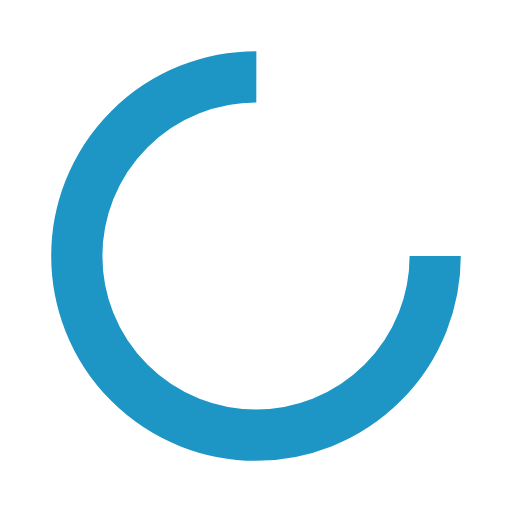
t = 0.00 s
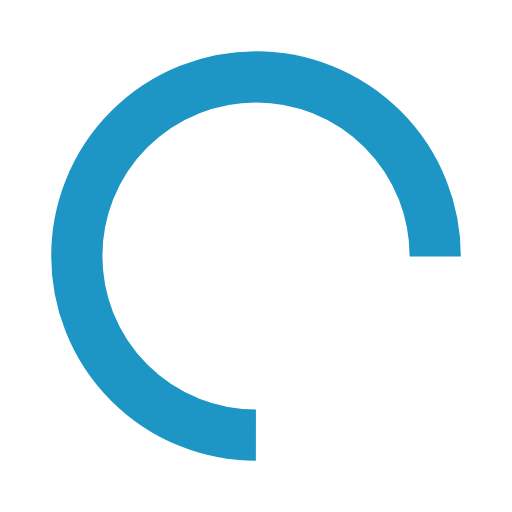
t = 0.31 s
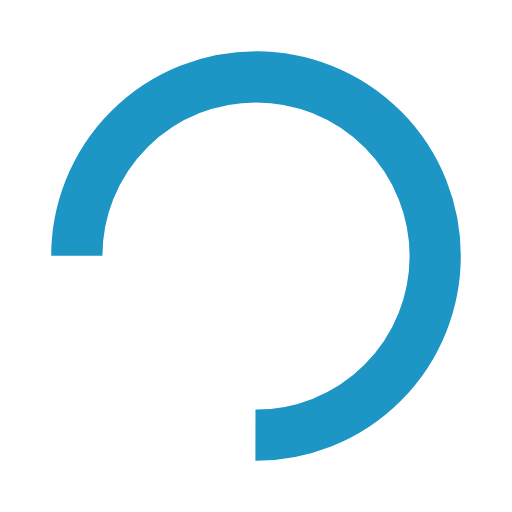
t = 0.61 s
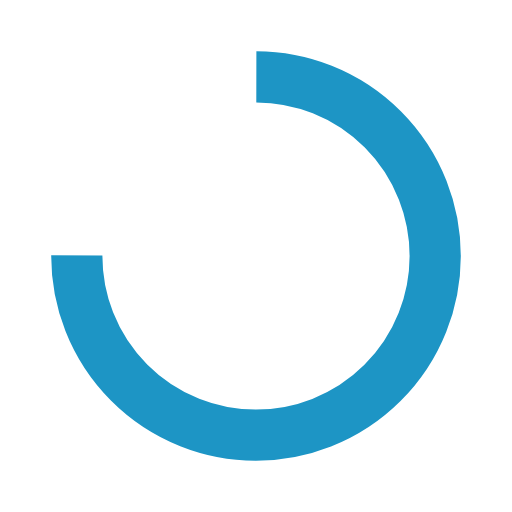
t = 0.92 s

The animated SVG that drew these frames (rendered in a browser with its animation timeline set to each time). Animation: 1 SMIL element (animateTransform=1); one cycle of 1.22 s, repeats indefinitely.

<?xml version="1.0" encoding="utf-8"?>
<svg xmlns="http://www.w3.org/2000/svg" xmlns:xlink="http://www.w3.org/1999/xlink" style="margin: auto; background: none; display: block; shape-rendering: auto;" width="37px" height="37px" viewBox="0 0 100 100" preserveAspectRatio="xMidYMid">
<circle cx="50" cy="50" fill="none" stroke="#1d95c5" stroke-width="10" r="35" stroke-dasharray="164.93361431346415 56.97787143782138">
  <animateTransform attributeName="transform" type="rotate" repeatCount="indefinite" dur="1.2195121951219512s" values="0 50 50;360 50 50" keyTimes="0;1"></animateTransform>
</circle>
<!-- [ldio] generated by https://loading.io/ --></svg>